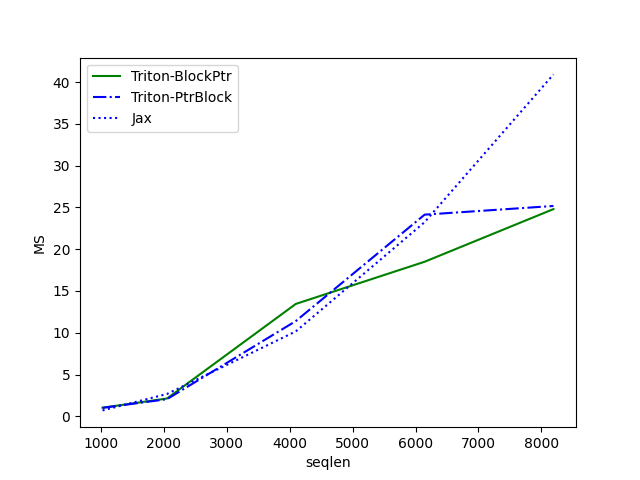

The table this chart was drawn from, first rows:
seqlen, Triton-BlockPtr, Triton-PtrBlock, Jax
1024, 1.036, 1.024, 0.7149
2048, 2.137, 2.056, 2.678
4096, 13.45, 11.4, 10.17
6144, 18.5, 24.13, 23.23
8192, 24.8, 25.17, 40.91
